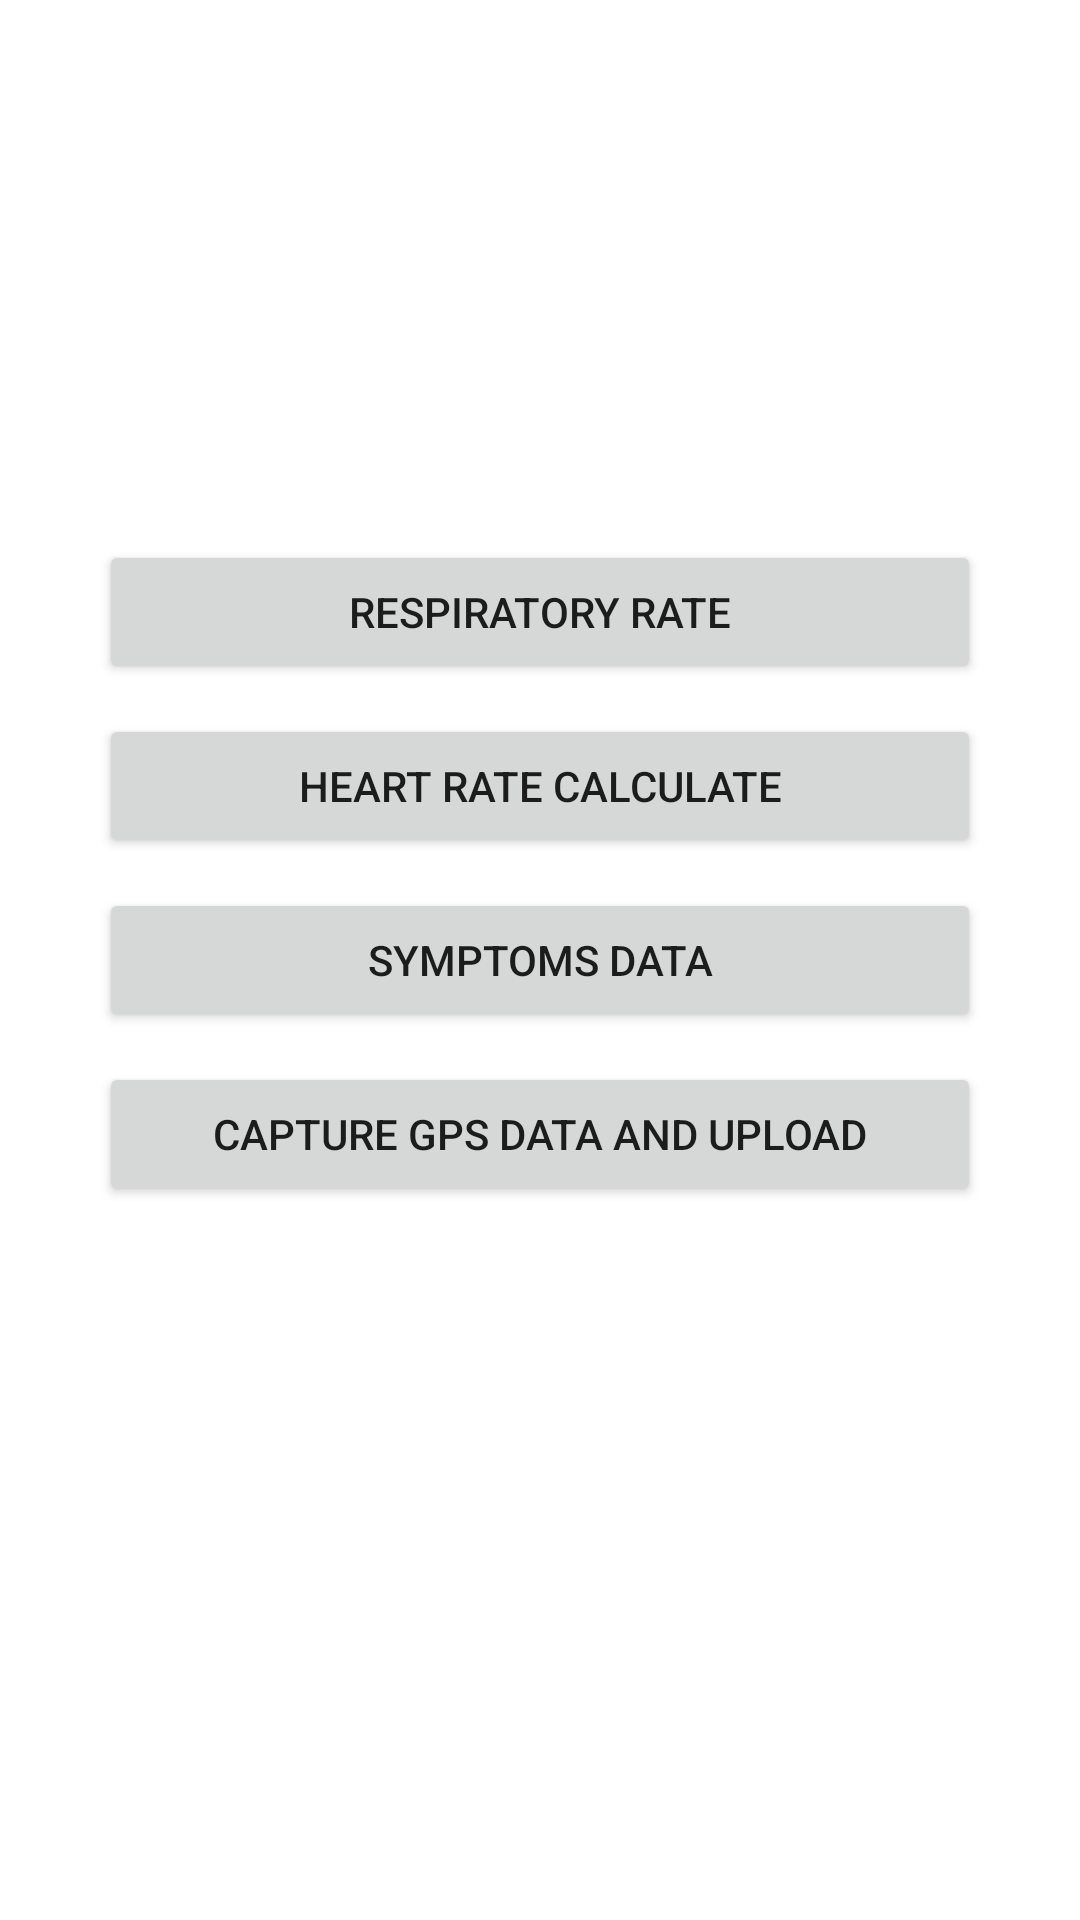

Reconstruct the res/layout file that produces this screen, plus the resources it refers to.
<!-- AndroidManifest.xml: application theme Theme.MCAssignment -->
<!-- res/layout/activity_main_menu.xml -->
<?xml version="1.0" encoding="utf-8"?>
<RelativeLayout xmlns:android="http://schemas.android.com/apk/res/android"
    xmlns:app="http://schemas.android.com/apk/res-auto"
    xmlns:tools="http://schemas.android.com/tools"
    android:layout_width="match_parent"
    android:layout_height="match_parent"
    tools:context=".MainMenuActivity">

    <ScrollView
        android:layout_width="match_parent"
        android:layout_height="match_parent">

        <RelativeLayout
            android:layout_width="match_parent"
            android:layout_height="match_parent">

            <Button
                android:id="@+id/respratebtn"
                android:layout_width="wrap_content"
                android:layout_height="wrap_content"
                android:layout_centerHorizontal="true"
                android:ems="18"
                android:layout_marginTop="180dp"
                android:text="Respiratory Rate" />

            <Button
                android:id="@+id/hratebtn"
                android:layout_width="wrap_content"
                android:layout_height="wrap_content"
                android:layout_below="@id/respratebtn"
                android:layout_centerHorizontal="true"
                android:ems="18"
                android:layout_marginTop="10dp"
                android:text="Heart Rate calculate" />




            <Button
                android:id="@+id/symptoms"
                android:layout_width="wrap_content"
                android:layout_height="wrap_content"
                android:layout_below="@id/hratebtn"
                android:layout_centerHorizontal="true"
                android:layout_marginTop="10dp"
                android:ems="18"
                android:text="Symptoms data" />

            <Button
                android:id="@+id/loc"
                android:layout_width="wrap_content"
                android:layout_height="wrap_content"
                android:layout_below="@id/symptoms"
                android:layout_centerHorizontal="true"
                android:layout_marginTop="10dp"
                android:ems="18"
                android:text="capture gps data and upload" />

        </RelativeLayout>
    </ScrollView>

</RelativeLayout>
<!-- resources referenced by this layout -->
<resources>
  <style name="Theme.MCAssignment" parent="Theme.MaterialComponents.DayNight.DarkActionBar">
          
          <item name="colorPrimary">@color/asu</item>
          <item name="colorPrimaryVariant">@color/teal_700</item>
          <item name="colorOnPrimary">@color/white</item>
          
          <item name="colorSecondary">@color/asu</item>
          <item name="colorSecondaryVariant">@color/teal_700</item>
          <item name="colorOnSecondary">@color/black</item>
          
          <item name="android:statusBarColor" tools:targetApi="l">?attr/colorPrimaryVariant</item>
          
      </style>
  <color name="asu">#8C1D40</color>
  <color name="teal_700">#FF018786</color>
  <color name="white">#FFFFFFFF</color>
  <color name="black">#FF000000</color>
</resources>
